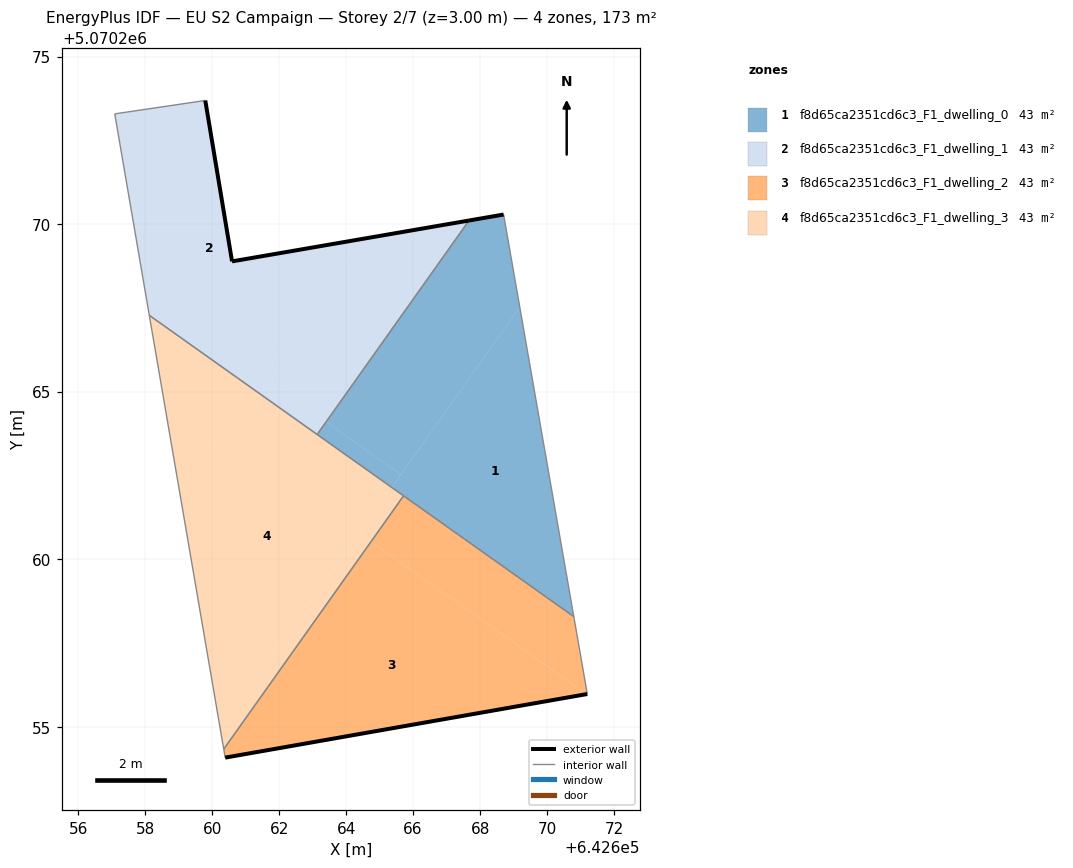
=== STOREY PLAN SPEC (per zone: floor XY polygon, exterior-wall plan segments, windows/doors) ===
zone 1: f8d65ca2351cd6c3_F1_dwelling_0  (43.2 m²)
  floor: (642670.80, 5070258.29) (642669.18, 5070267.52) (642665.36, 5070262.14)
  floor: (642665.63, 5070262.52) (642669.18, 5070267.52) (642668.70, 5070270.29) (642667.67, 5070270.11) (642663.41, 5070264.10)
  floor: (642665.36, 5070262.14) (642665.63, 5070262.52) (642663.41, 5070264.10) (642663.14, 5070263.72)
  exterior wall: (642667.67, 5070270.11) – (642668.70, 5070270.29)  [1.0 m]
  interior walls: 4
zone 2: f8d65ca2351cd6c3_F1_dwelling_1  (43.2 m²)
  floor: (642661.21, 5070265.09) (642664.36, 5070269.54) (642660.60, 5070268.89) (642659.80, 5070273.69) (642657.09, 5070273.29) (642658.13, 5070267.28)
  floor: (642663.14, 5070263.72) (642663.41, 5070264.10) (642661.48, 5070265.47) (642661.21, 5070265.09)
  floor: (642663.41, 5070264.10) (642667.67, 5070270.11) (642664.36, 5070269.54) (642661.48, 5070265.47)
  exterior wall: (642659.80, 5070273.69) – (642660.60, 5070268.89)  [4.9 m]
  exterior wall: (642660.60, 5070268.89) – (642667.67, 5070270.11)  [7.2 m]
  interior walls: 4
zone 3: f8d65ca2351cd6c3_F1_dwelling_2  (43.2 m²)
  floor: (642671.17, 5070255.97) (642664.75, 5070260.53) (642660.35, 5070254.33) (642660.39, 5070254.08)
  floor: (642671.20, 5070255.97) (642670.80, 5070258.29) (642665.72, 5070261.89) (642664.75, 5070260.53) (642671.17, 5070255.97)
  exterior wall: (642671.20, 5070255.97) – (642660.39, 5070254.08)  [11.0 m]
  interior walls: 4
zone 4: f8d65ca2351cd6c3_F1_dwelling_3  (43.2 m²)
  floor: (642660.25, 5070254.93) (642665.36, 5070262.14) (642661.21, 5070265.09) (642659.03, 5070262.02)
  floor: (642660.35, 5070254.33) (642664.75, 5070260.53) (642664.40, 5070260.78) (642660.25, 5070254.93)
  floor: (642659.03, 5070262.02) (642661.20, 5070265.09) (642658.13, 5070267.28)
  floor: (642664.75, 5070260.53) (642665.72, 5070261.89) (642665.36, 5070262.14) (642664.40, 5070260.78)
  interior walls: 4

=== DERIVED (storey summary) ===
Building: EU S2 Campaign
Storey: 2 of 7  (floor level z = 3.00 m)
Storey gross floor area: 172.6 m²
Zones on this storey: 4
  - f8d65ca2351cd6c3_F1_dwelling_0: floor 43.2 m²; exterior wall 1.0 m (3.1 m²); WWR 0.0%
  - f8d65ca2351cd6c3_F1_dwelling_1: floor 43.2 m²; exterior wall 12.0 m (36.1 m²); WWR 0.0%
  - f8d65ca2351cd6c3_F1_dwelling_2: floor 43.2 m²; exterior wall 11.0 m (32.9 m²); WWR 0.0%
  - f8d65ca2351cd6c3_F1_dwelling_3: floor 43.2 m²
Zone adjacency (shared interzone walls):
  - f8d65ca2351cd6c3_F1_dwelling_0 ↔ f8d65ca2351cd6c3_F1_dwelling_1
  - f8d65ca2351cd6c3_F1_dwelling_0 ↔ f8d65ca2351cd6c3_F1_dwelling_2
  - f8d65ca2351cd6c3_F1_dwelling_0 ↔ f8d65ca2351cd6c3_F1_dwelling_3
  - f8d65ca2351cd6c3_F1_dwelling_1 ↔ f8d65ca2351cd6c3_F1_dwelling_3
  - f8d65ca2351cd6c3_F1_dwelling_2 ↔ f8d65ca2351cd6c3_F1_dwelling_3